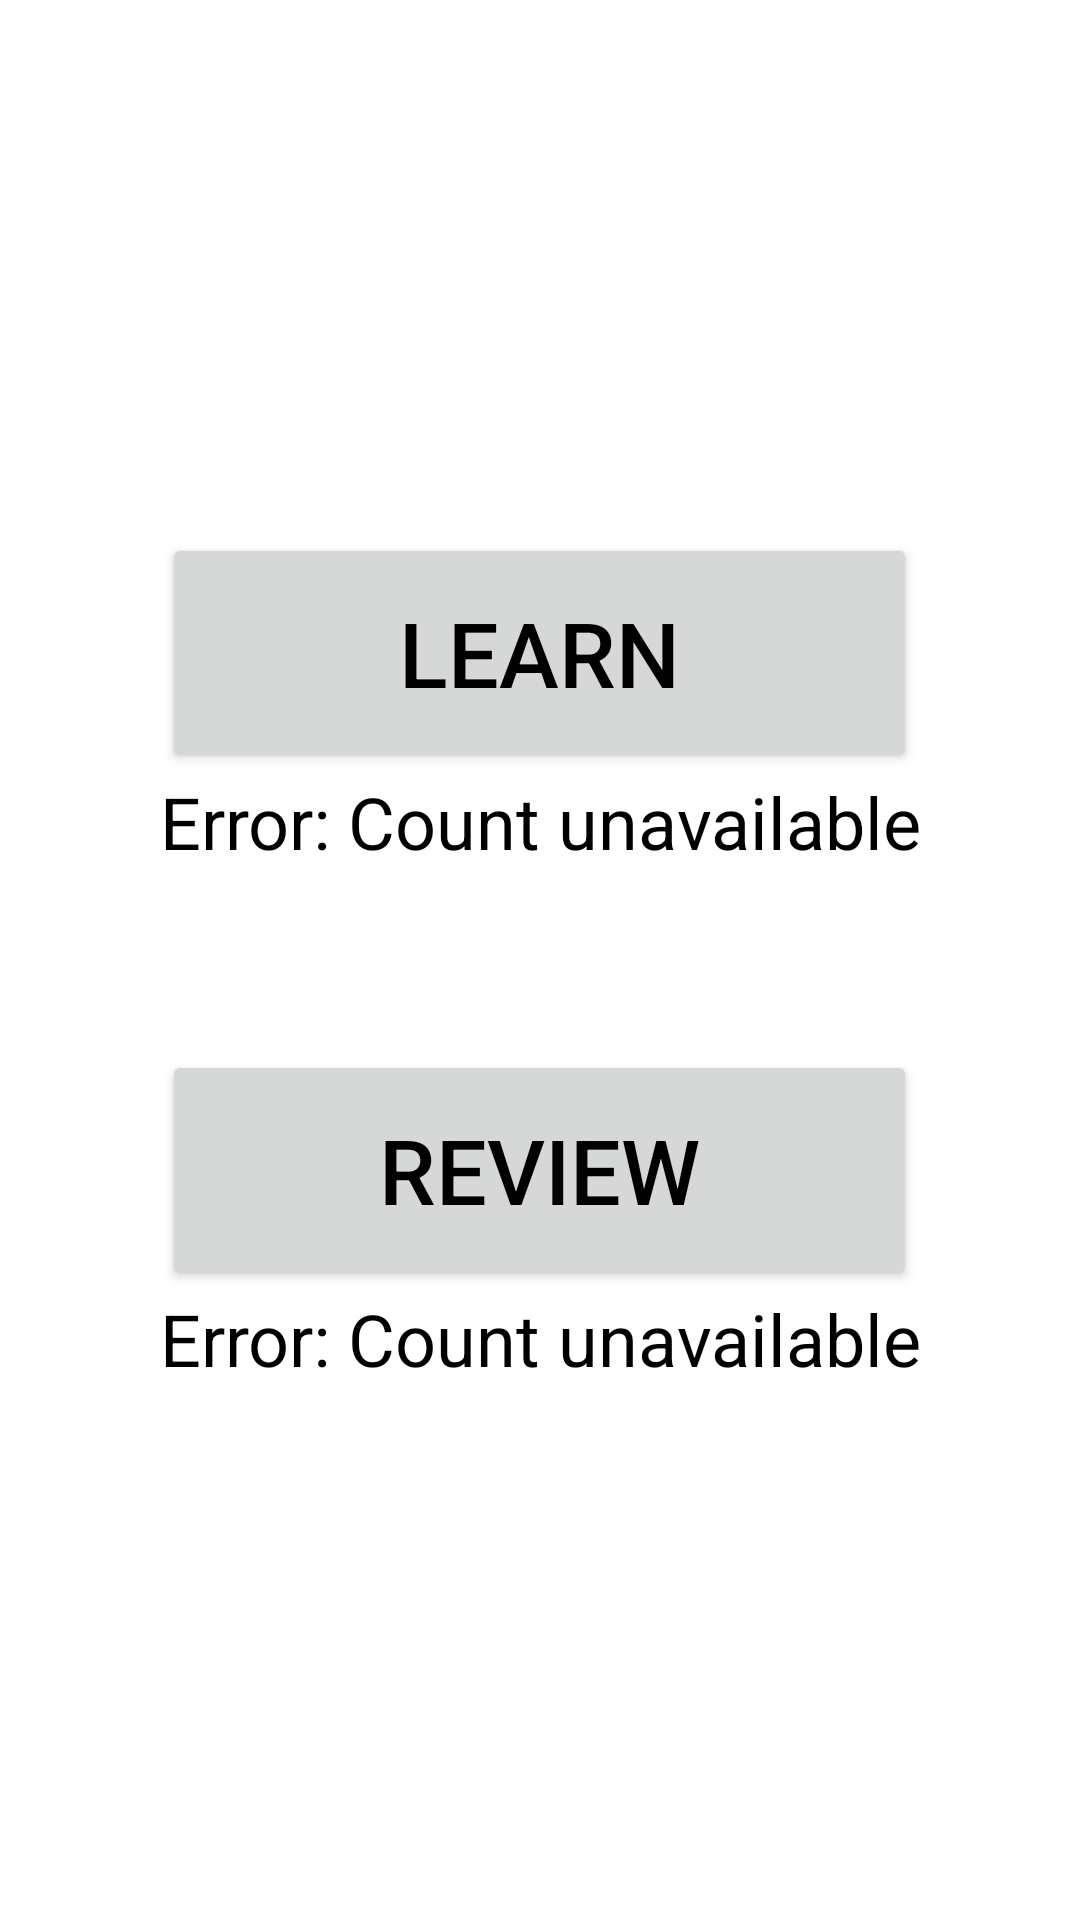

Android layout source for this screen:
<!-- AndroidManifest.xml: application theme Theme.Lingual -->
<!-- res/layout/activity_learn_or_review.xml -->
<?xml version="1.0" encoding="utf-8"?>
<LinearLayout xmlns:android="http://schemas.android.com/apk/res/android"
    xmlns:app="http://schemas.android.com/apk/res-auto"
    xmlns:tools="http://schemas.android.com/tools"
    android:layout_width="match_parent"
    android:layout_height="match_parent"
    android:gravity="center"
    android:orientation="vertical"
    tools:context=".presentation.LearnOrReviewActivity">

    <LinearLayout
        android:layout_width="match_parent"
        android:layout_height="80dp"
        android:orientation="horizontal">

        <Space
            android:layout_width="0dp"
            android:layout_height="wrap_content"
            android:layout_weight="0.15" />

        <Button
            android:id="@+id/lor_button_learn"
            android:layout_width="0dp"
            android:layout_height="match_parent"
            android:layout_weight="0.7"
            android:text="@string/lor_learn"
            android:textSize="30sp" />

        <Space
            android:layout_width="0dp"
            android:layout_height="wrap_content"
            android:layout_weight="0.15" />

    </LinearLayout>

    <TextView
        android:id="@+id/lor_text_lessons"
        android:layout_width="wrap_content"
        android:layout_height="wrap_content"
        android:text="@string/lor_count_default"
        android:textAlignment="center"
        android:textSize="24sp" />

    <Space
        android:layout_width="match_parent"
        android:layout_height="60dp" />

    <LinearLayout
        android:layout_width="match_parent"
        android:layout_height="80dp"
        android:orientation="horizontal">

        <Space
            android:layout_width="0dp"
            android:layout_height="wrap_content"
            android:layout_weight="0.15" />

        <Button
            android:id="@+id/lor_button_review"
            android:layout_width="0dp"
            android:layout_height="match_parent"
            android:layout_weight="0.7"
            android:text="@string/lor_review"
            android:textSize="30sp" />

        <Space
            android:layout_width="0dp"
            android:layout_height="wrap_content"
            android:layout_weight="0.15" />

    </LinearLayout>

    <TextView
        android:id="@+id/lor_text_cards"
        android:layout_width="wrap_content"
        android:layout_height="wrap_content"
        android:text="@string/lor_count_default"
        android:textAlignment="center"
        android:textSize="24sp" />

</LinearLayout>
<!-- resources referenced by this layout -->
<resources>
  <string name="lor_count_default">Error: Count unavailable</string>
  <string name="lor_learn">Learn</string>
  <string name="lor_review">Review</string>
  <style name="Theme.Lingual" parent="Theme.MaterialComponents.DayNight.DarkActionBar">
          
          <item name="colorPrimary">@color/lingual_blue_mid</item>
          <item name="colorPrimaryVariant">@color/lingual_blue_low</item>
          <item name="colorOnPrimary">@color/white</item>
          
          <item name="colorSecondary">@color/lingual_pink_mid</item>
          <item name="colorSecondaryVariant">@color/lingual_pink_low</item>
          <item name="colorOnSecondary">@color/black</item>
          
          <item name="android:statusBarColor" tools:targetApi="l">?attr/colorPrimaryVariant</item>
  
          
          <item name="android:textColor">@color/black</item>
      </style>
  <color name="lingual_blue_mid">#68a1ba</color>
  <color name="lingual_blue_low">#2a5685</color>
  <color name="white">#FFFFFFFF</color>
  <color name="lingual_pink_mid">#ffabab</color>
  <color name="lingual_pink_low">#9e005c</color>
  <color name="black">#FF000000</color>
</resources>
